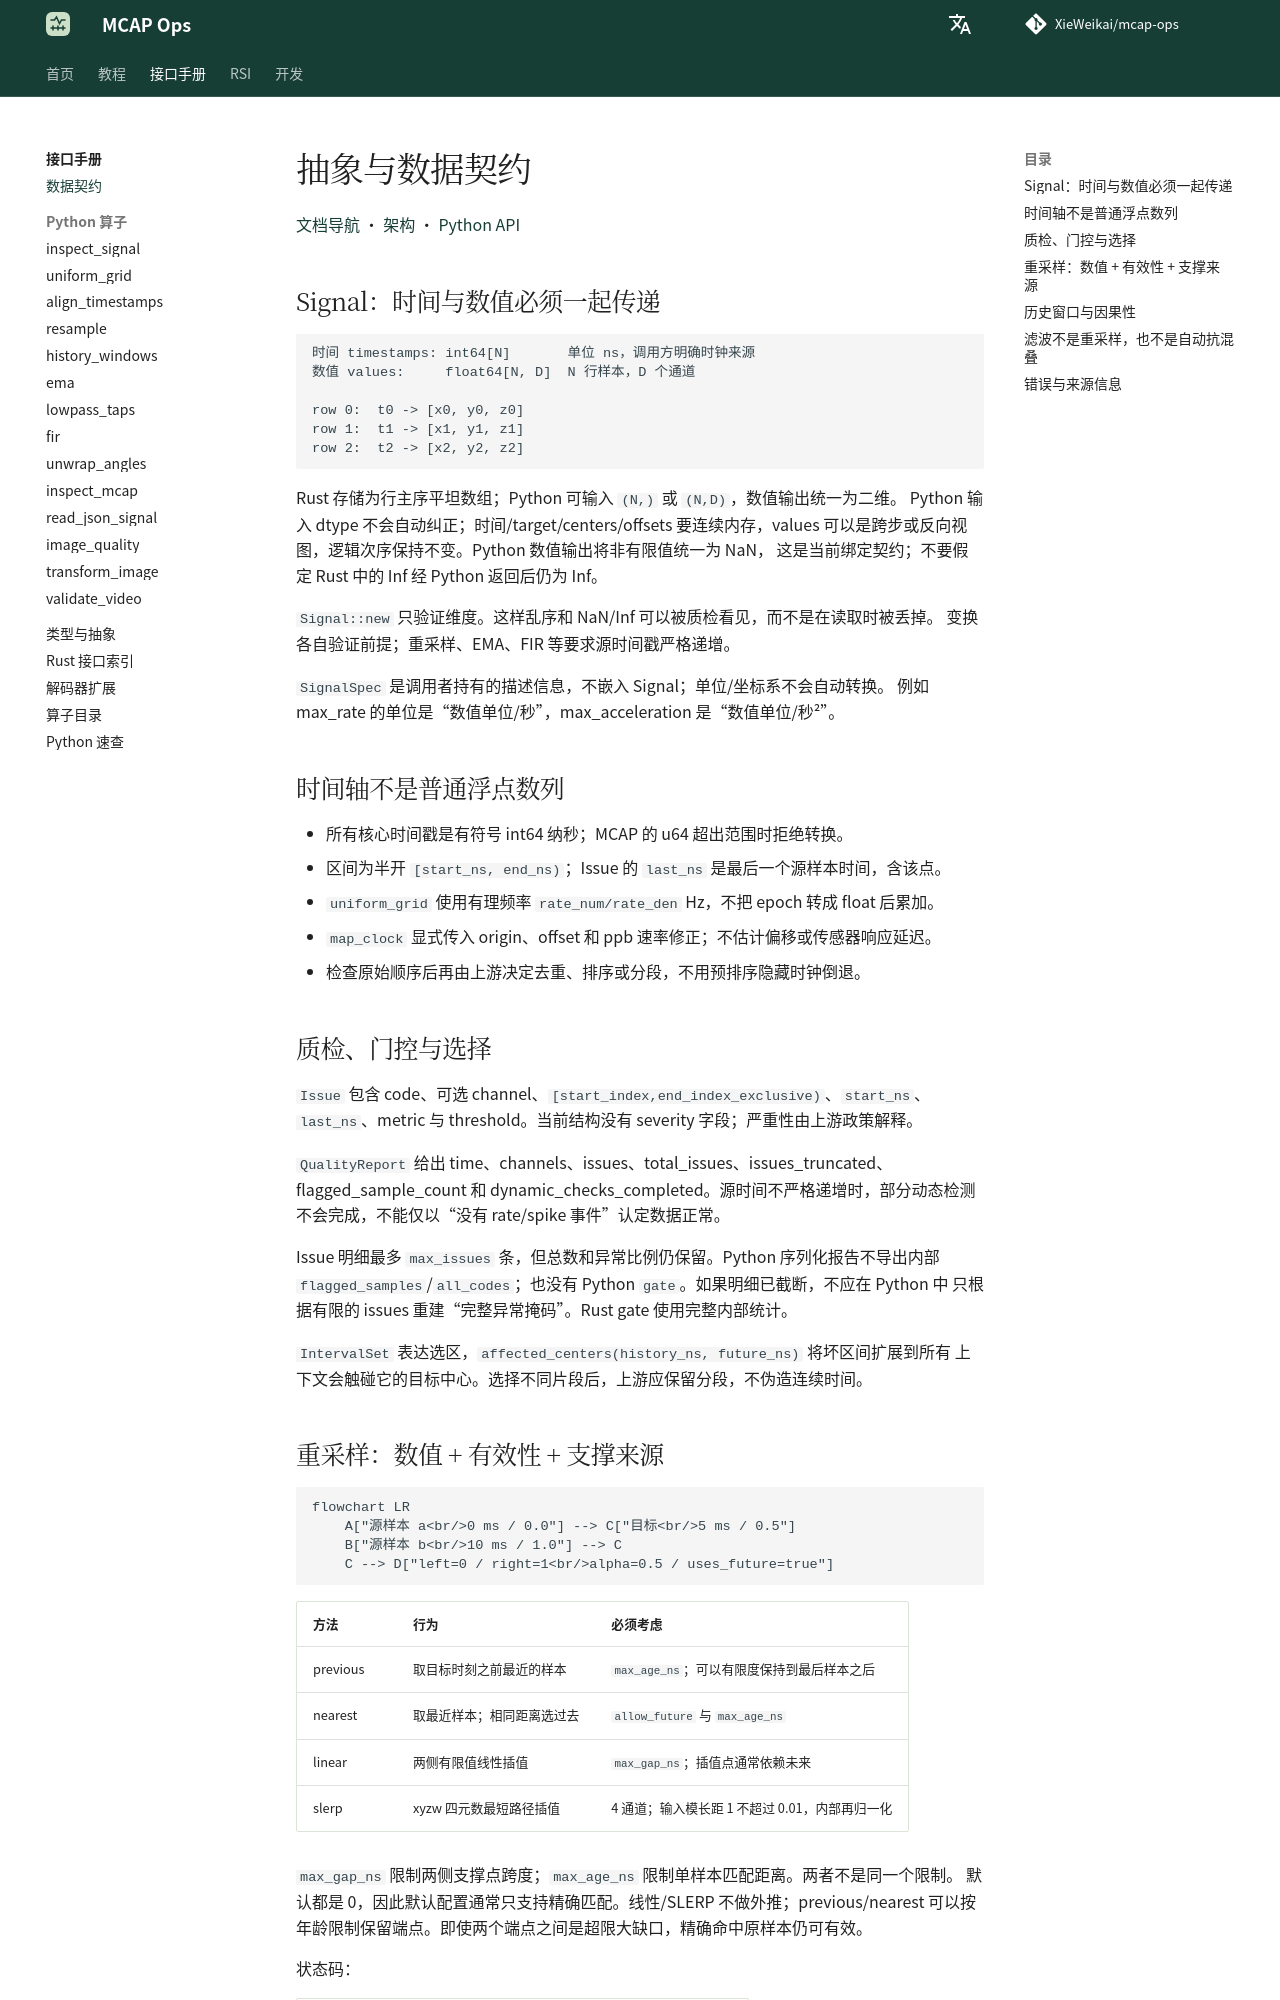

repository: XieWeikai/mcap-ops · page: zh/concepts/index.html · generator: mkdocs

# 抽象与数据契约

**语言：中文 | [English](../concepts.md)**

[文档导航](README.md) · [架构](architecture.md) · [Python API](python.md)

## Signal：时间与数值必须一起传递

```text
时间 timestamps: int64[N]       单位 ns，调用方明确时钟来源
数值 values:     float64[N, D]  N 行样本，D 个通道

row 0:  t0 -> [x0, y0, z0]
row 1:  t1 -> [x1, y1, z1]
row 2:  t2 -> [x2, y2, z2]
```

Rust 存储为行主序平坦数组；Python 可输入 `(N,)` 或 `(N,D)`，数值输出统一为二维。
Python 输入 dtype 不会自动纠正；时间/target/centers/offsets 要连续内存，values
可以是跨步或反向视图，逻辑次序保持不变。Python 数值输出将非有限值统一为 NaN，
这是当前绑定契约；不要假定 Rust 中的 Inf 经 Python 返回后仍为 Inf。

`Signal::new` 只验证维度。这样乱序和 NaN/Inf 可以被质检看见，而不是在读取时被丢掉。
变换各自验证前提；重采样、EMA、FIR 等要求源时间戳严格递增。

`SignalSpec` 是调用者持有的描述信息，不嵌入 Signal；单位/坐标系不会自动转换。
例如 max_rate 的单位是“数值单位/秒”，max_acceleration 是“数值单位/秒²”。

## 时间轴不是普通浮点数列

- 所有核心时间戳是有符号 int64 纳秒；MCAP 的 u64 超出范围时拒绝转换。
- 区间为半开 `[start_ns, end_ns)`；Issue 的 `last_ns` 是最后一个源样本时间，含该点。
- `uniform_grid` 使用有理频率 `rate_num/rate_den` Hz，不把 epoch 转成 float 后累加。
- `map_clock` 显式传入 origin、offset 和 ppb 速率修正；不估计偏移或传感器响应延迟。
- 检查原始顺序后再由上游决定去重、排序或分段，不用预排序隐藏时钟倒退。

## 质检、门控与选择

`Issue` 包含 code、可选 channel、`[start_index,end_index_exclusive)`、`start_ns`、
`last_ns`、metric 与 threshold。当前结构没有 severity 字段；严重性由上游政策解释。

`QualityReport` 给出 time、channels、issues、total_issues、issues_truncated、
flagged_sample_count 和 dynamic_checks_completed。源时间不严格递增时，部分动态检测
不会完成，不能仅以“没有 rate/spike 事件”认定数据正常。

Issue 明细最多 `max_issues` 条，但总数和异常比例仍保留。Python 序列化报告不导出内部
`flagged_samples`/`all_codes`；也没有 Python `gate`。如果明细已截断，不应在 Python 中
只根据有限的 issues 重建“完整异常掩码”。Rust gate 使用完整内部统计。

`IntervalSet` 表达选区，`affected_centers(history_ns, future_ns)` 将坏区间扩展到所有
上下文会触碰它的目标中心。选择不同片段后，上游应保留分段，不伪造连续时间。
